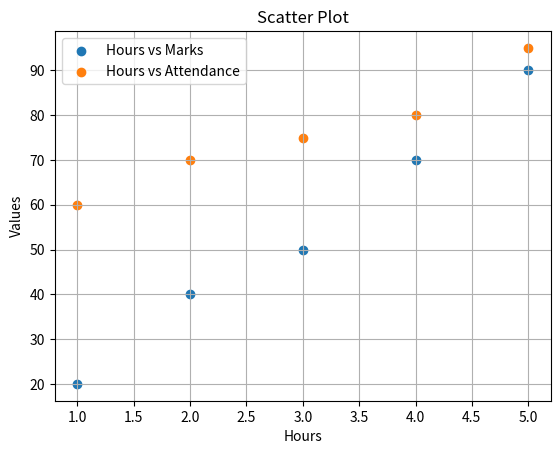

Recreate this plot in Python.
import pandas as pd
import matplotlib.pyplot as plt

# Dataset
data = {
    "Hours": [1,2,3,4,5],
    "Marks": [20,40,50,70,90],
    "Attendance": [60,70,75,80,95]
}

df = pd.DataFrame(data)

# Scatter plot
plt.scatter(
    df["Hours"],
    df["Marks"],
    label="Hours vs Marks"
)

plt.scatter(
    df["Hours"],
    df["Attendance"],
    label="Hours vs Attendance"
)

# Labels
plt.xlabel("Hours")

plt.ylabel("Values")

plt.title("Scatter Plot")

plt.legend()

plt.grid()

plt.show()
